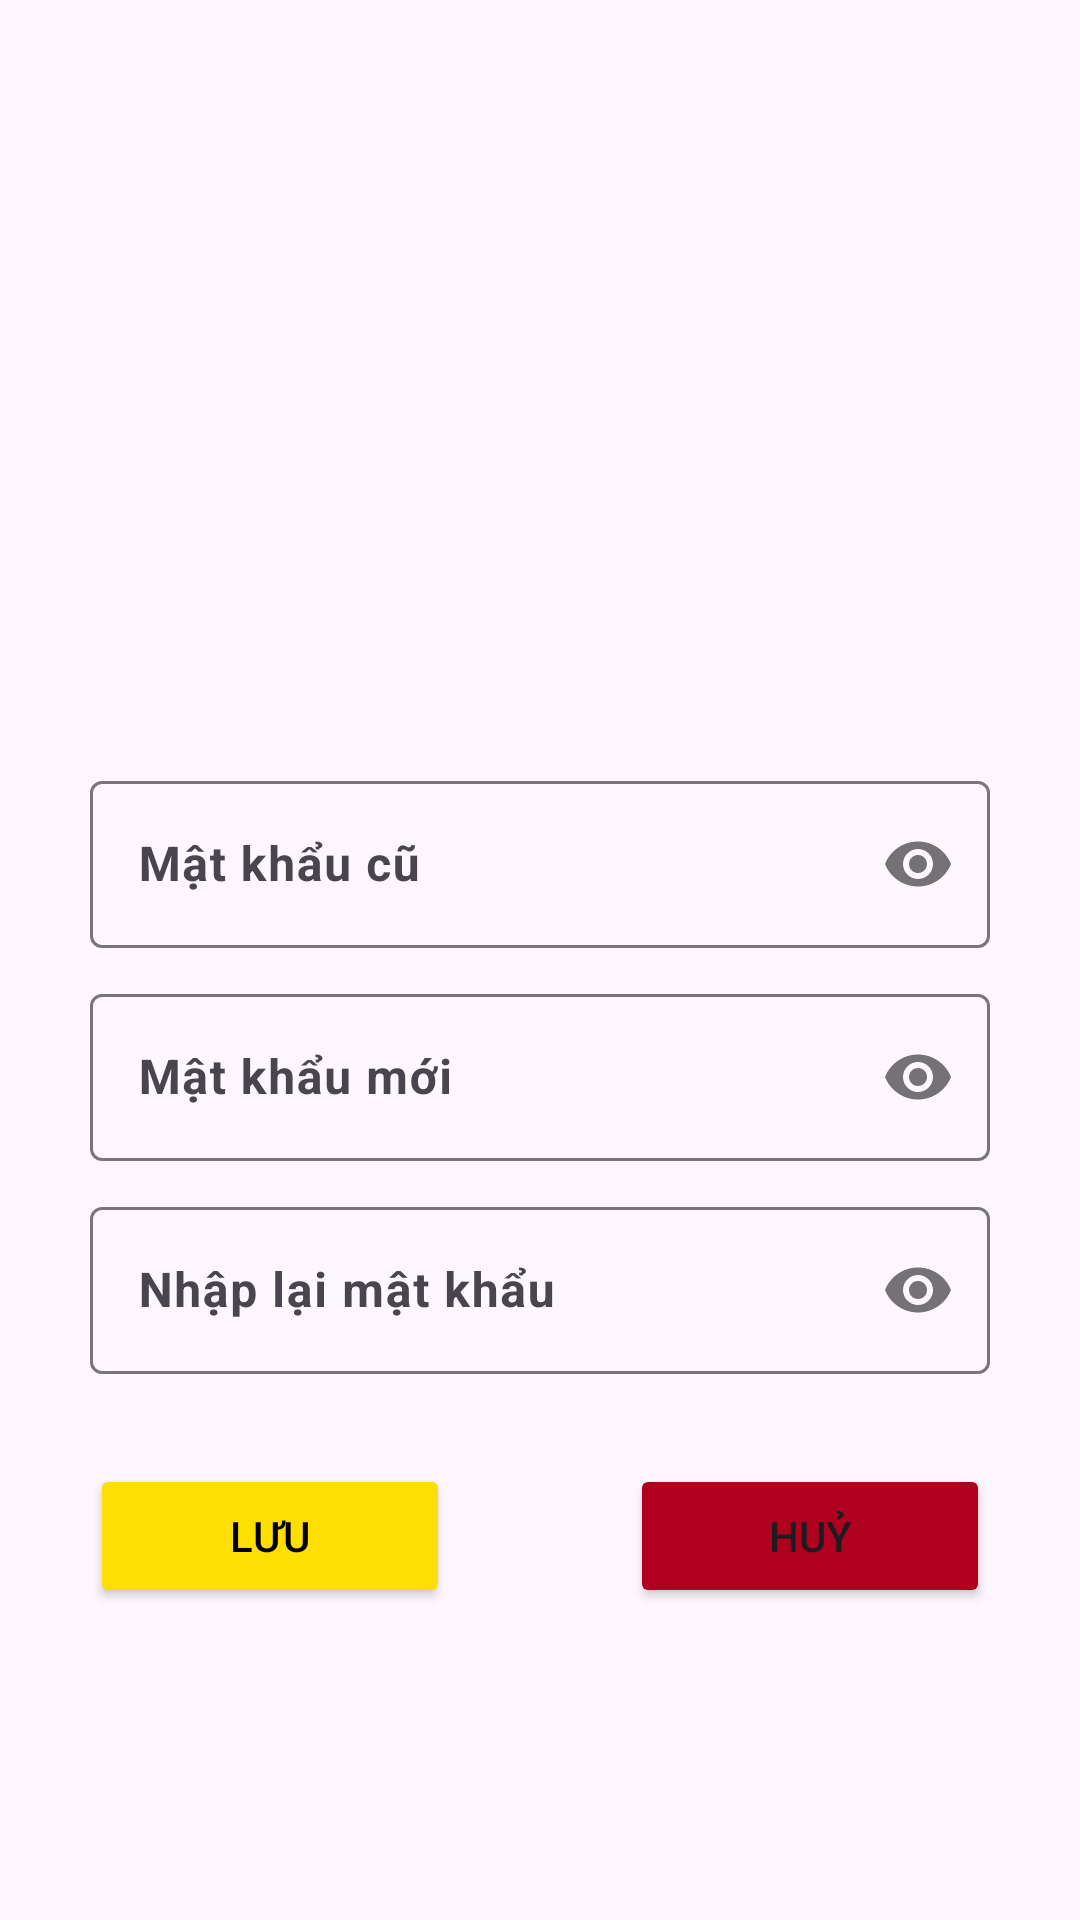

Write the Android layout XML for this screen, with the resource values it uses.
<!-- AndroidManifest.xml: application theme Theme.DuAnMauQuanPN -->
<!-- res/layout/fragment_mat_khau.xml -->
<?xml version="1.0" encoding="utf-8"?>
<LinearLayout xmlns:android="http://schemas.android.com/apk/res/android"
    xmlns:app="http://schemas.android.com/apk/res-auto"
    xmlns:tools="http://schemas.android.com/tools"
    android:layout_width="match_parent"
    android:layout_height="match_parent"
    android:orientation="vertical"

    tools:context=".fragment.MatKhauFragment">

    <ImageView
        android:layout_marginTop="20dp"
        android:id="@+id/imageView2"
        android:layout_width="wrap_content"
        android:layout_height="235dp"
        />

    <com.google.android.material.textfield.TextInputLayout
        android:id="@+id/pass_tilOldpass"
        android:layout_width="match_parent"
        android:layout_height="wrap_content"
        android:layout_marginLeft="30dp"
        android:layout_marginRight="30dp"
        android:layout_marginBottom="10dp"
        app:passwordToggleEnabled="true">

        <com.google.android.material.textfield.TextInputEditText
            android:id="@+id/pass_oldpass"
            android:layout_width="match_parent"
            android:layout_height="wrap_content"
            android:hint="Mật khẩu cũ"
            android:inputType="textPassword"
            android:textStyle="bold" />
    </com.google.android.material.textfield.TextInputLayout>

    <com.google.android.material.textfield.TextInputLayout
        android:id="@+id/pass_tilnewpass"

        android:layout_width="match_parent"
        android:layout_height="wrap_content"
        android:layout_marginLeft="30dp"
        android:layout_marginRight="30dp"
        android:layout_marginBottom="10dp"
        app:passwordToggleEnabled="true">

        <com.google.android.material.textfield.TextInputEditText
            android:id="@+id/pass_newpass"
            android:layout_width="match_parent"
            android:layout_height="wrap_content"
            android:hint="Mật khẩu mới"
            android:inputType="textPassword"
            android:textStyle="bold" />
    </com.google.android.material.textfield.TextInputLayout>

    <com.google.android.material.textfield.TextInputLayout
        android:id="@+id/pass_tilnewpasscheck"

        android:layout_width="match_parent"
        android:layout_height="wrap_content"
        android:layout_marginLeft="30dp"
        android:layout_marginRight="30dp"
        app:passwordToggleEnabled="true">

        <com.google.android.material.textfield.TextInputEditText
            android:id="@+id/pass_newpasscheck"
            android:layout_width="match_parent"
            android:layout_height="wrap_content"
            android:hint="Nhập lại mật khẩu"
            android:inputType="textPassword"
            android:textStyle="bold" />
    </com.google.android.material.textfield.TextInputLayout>

    <LinearLayout
        android:layout_width="match_parent"
        android:layout_height="wrap_content"
        android:orientation="horizontal">
        <Button
            android:id="@+id/pass_btnsave"
            android:layout_width="wrap_content"
            android:layout_height="wrap_content"
            android:layout_weight="1"
            android:layout_margin="30dp"
            android:backgroundTint="#ffde03"
            android:textColor="#000000"
            android:text="Lưu" />
        <Button
            android:id="@+id/pass_btncancel"
            android:layout_width="wrap_content"
            android:layout_height="wrap_content"
            android:layout_weight="1"
            android:layout_marginTop="10dp"
            android:layout_margin="30dp"
            android:backgroundTint="#B00020"
            android:text="huỷ" />
    </LinearLayout>


</LinearLayout>
<!-- resources referenced by this layout -->
<resources>
  <style name="Theme.DuAnMauQuanPN" parent="Base.Theme.DuAnMauQuanPN" />
  <style name="Base.Theme.DuAnMauQuanPN" parent="Theme.Material3.DayNight.NoActionBar">
          
          
      </style>
</resources>
